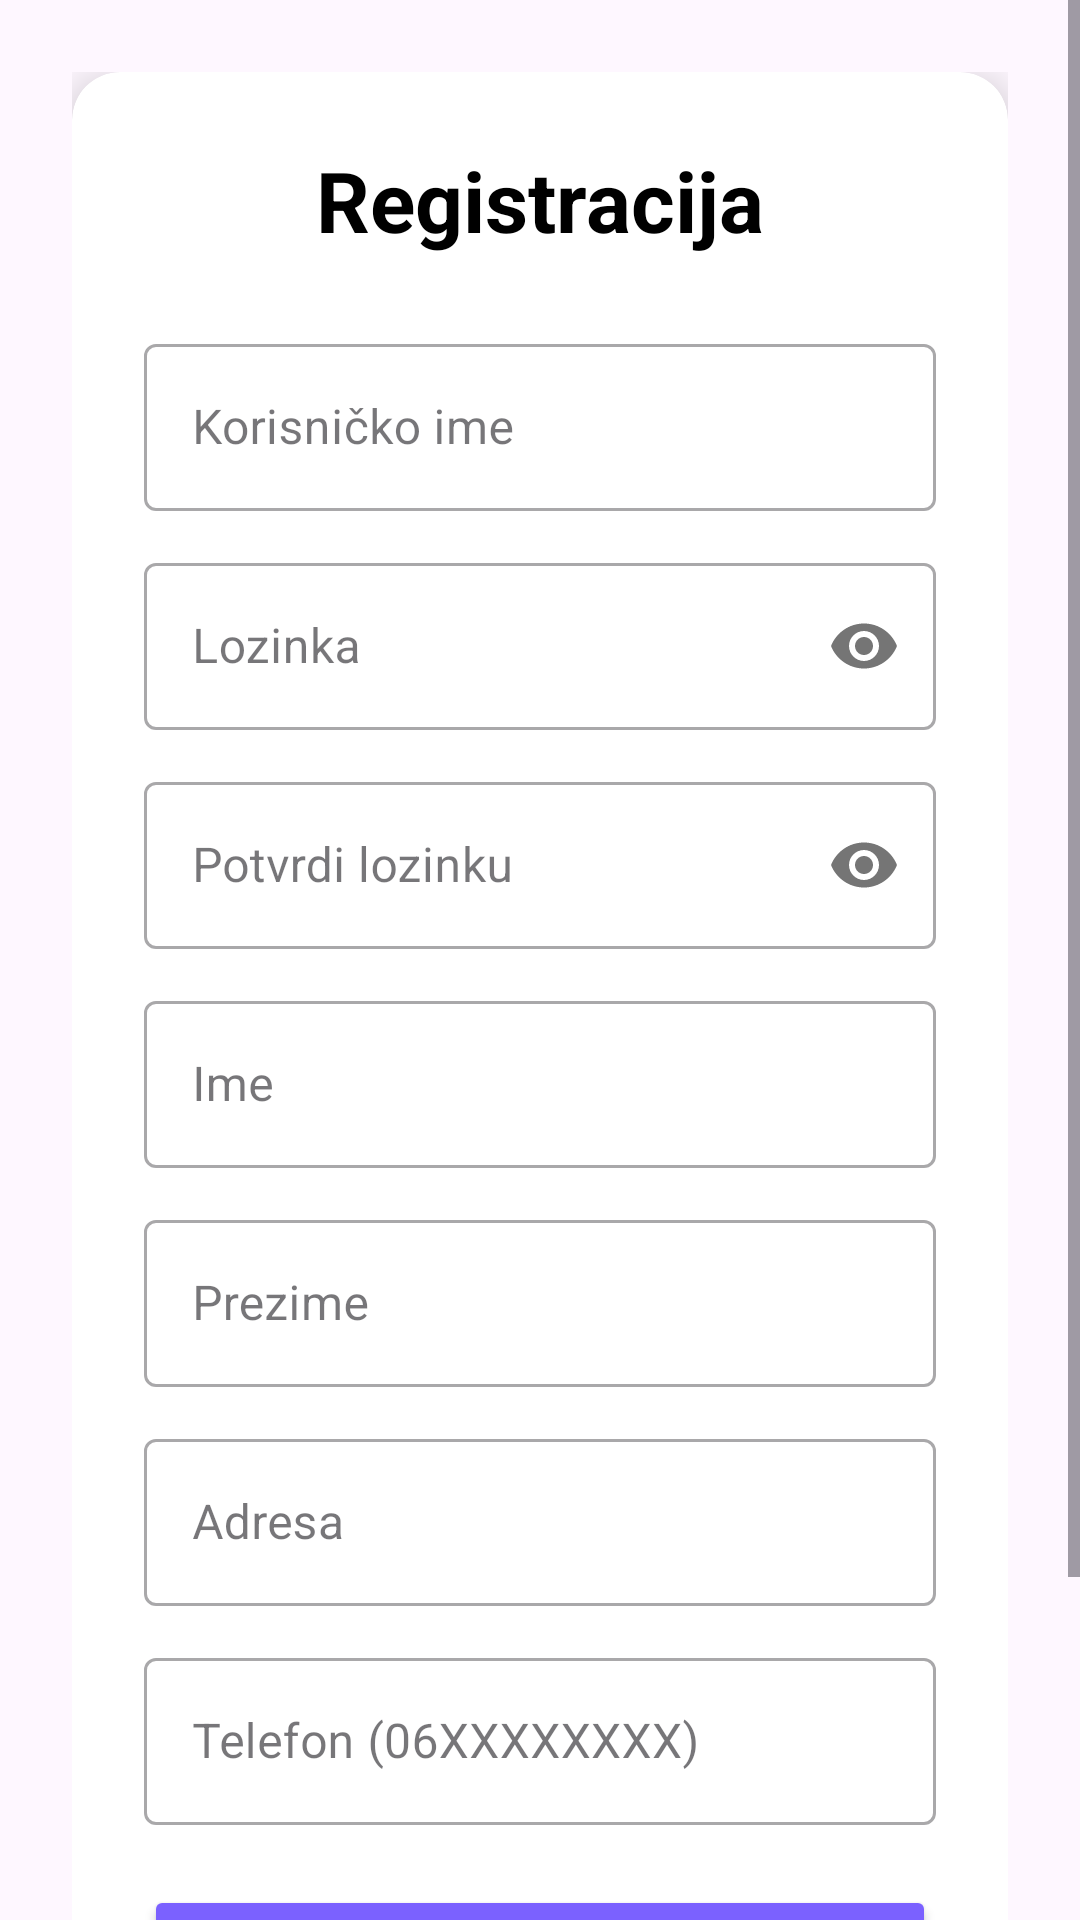

Write the Android layout XML for this screen, with the resource values it uses.
<!-- AndroidManifest.xml: application theme Theme.PKIprojekat -->
<!-- res/layout/activity_register.xml -->
<?xml version="1.0" encoding="utf-8"?>
<ScrollView xmlns:android="http://schemas.android.com/apk/res/android"
    xmlns:app="http://schemas.android.com/apk/res-auto"
    android:layout_width="match_parent"
    android:layout_height="match_parent"
    android:background="@drawable/gradient_background"
    android:fillViewport="true">

    <LinearLayout
        android:layout_width="match_parent"
        android:layout_height="wrap_content"
        android:gravity="center"
        android:padding="24dp">

        <androidx.cardview.widget.CardView
            android:layout_width="match_parent"
            android:layout_height="wrap_content"
            app:cardCornerRadius="16dp"
            app:cardElevation="8dp">

            <LinearLayout
                android:layout_width="match_parent"
                android:layout_height="wrap_content"
                android:orientation="vertical"
                android:padding="24dp">

                <TextView
                    android:layout_width="wrap_content"
                    android:layout_height="wrap_content"
                    android:layout_gravity="center"
                    android:text="@string/registration"
                    android:textColor="@color/text_primary"
                    android:textSize="28sp"
                    android:textStyle="bold"
                    android:layout_marginBottom="24dp"/>

                <com.google.android.material.textfield.TextInputLayout
                    android:layout_width="match_parent"
                    android:layout_height="wrap_content"
                    android:layout_marginBottom="12dp"
                    style="@style/Widget.MaterialComponents.TextInputLayout.OutlinedBox">

                    <com.google.android.material.textfield.TextInputEditText
                        android:id="@+id/etUsername"
                        android:layout_width="match_parent"
                        android:layout_height="wrap_content"
                        android:hint="@string/username"
                        android:inputType="text"/>

                </com.google.android.material.textfield.TextInputLayout>

                <com.google.android.material.textfield.TextInputLayout
                    android:layout_width="match_parent"
                    android:layout_height="wrap_content"
                    android:layout_marginBottom="12dp"
                    app:passwordToggleEnabled="true"
                    style="@style/Widget.MaterialComponents.TextInputLayout.OutlinedBox">

                    <com.google.android.material.textfield.TextInputEditText
                        android:id="@+id/etPassword"
                        android:layout_width="match_parent"
                        android:layout_height="wrap_content"
                        android:hint="@string/password"
                        android:inputType="textPassword"/>

                </com.google.android.material.textfield.TextInputLayout>

                <com.google.android.material.textfield.TextInputLayout
                    android:layout_width="match_parent"
                    android:layout_height="wrap_content"
                    android:layout_marginBottom="12dp"
                    app:passwordToggleEnabled="true"
                    style="@style/Widget.MaterialComponents.TextInputLayout.OutlinedBox">

                    <com.google.android.material.textfield.TextInputEditText
                        android:id="@+id/etConfirmPassword"
                        android:layout_width="match_parent"
                        android:layout_height="wrap_content"
                        android:hint="@string/password2"
                        android:inputType="textPassword"/>

                </com.google.android.material.textfield.TextInputLayout>

                <com.google.android.material.textfield.TextInputLayout
                    android:layout_width="match_parent"
                    android:layout_height="wrap_content"
                    android:layout_marginBottom="12dp"
                    style="@style/Widget.MaterialComponents.TextInputLayout.OutlinedBox">

                    <com.google.android.material.textfield.TextInputEditText
                        android:id="@+id/etName"
                        android:layout_width="match_parent"
                        android:layout_height="wrap_content"
                        android:hint="@string/name"
                        android:inputType="textPersonName"/>

                </com.google.android.material.textfield.TextInputLayout>

                <com.google.android.material.textfield.TextInputLayout
                    android:layout_width="match_parent"
                    android:layout_height="wrap_content"
                    android:layout_marginBottom="12dp"
                    style="@style/Widget.MaterialComponents.TextInputLayout.OutlinedBox">

                    <com.google.android.material.textfield.TextInputEditText
                        android:id="@+id/etSurname"
                        android:layout_width="match_parent"
                        android:layout_height="wrap_content"
                        android:hint="@string/surname"
                        android:inputType="textPersonName"/>

                </com.google.android.material.textfield.TextInputLayout>

                <com.google.android.material.textfield.TextInputLayout
                    android:layout_width="match_parent"
                    android:layout_height="wrap_content"
                    android:layout_marginBottom="12dp"
                    style="@style/Widget.MaterialComponents.TextInputLayout.OutlinedBox">

                    <com.google.android.material.textfield.TextInputEditText
                        android:id="@+id/etAddress"
                        android:layout_width="match_parent"
                        android:layout_height="wrap_content"
                        android:hint="@string/address"
                        android:inputType="textPostalAddress"/>

                </com.google.android.material.textfield.TextInputLayout>

                <com.google.android.material.textfield.TextInputLayout
                    android:layout_width="match_parent"
                    android:layout_height="wrap_content"
                    android:layout_marginBottom="8dp"
                    style="@style/Widget.MaterialComponents.TextInputLayout.OutlinedBox">

                    <com.google.android.material.textfield.TextInputEditText
                        android:id="@+id/etPhone"
                        android:layout_width="match_parent"
                        android:layout_height="wrap_content"
                        android:hint="@string/phone_hint"
                        android:inputType="phone"/>

                </com.google.android.material.textfield.TextInputLayout>

                <TextView
                    android:id="@+id/tvError"
                    android:layout_width="wrap_content"
                    android:layout_height="wrap_content"
                    android:textColor="@color/error_red"
                    android:textSize="14sp"
                    android:visibility="gone"
                    android:layout_marginBottom="12dp"/>

                <Button
                    android:id="@+id/btnRegister"
                    android:layout_width="match_parent"
                    android:layout_height="56dp"
                    android:text="@string/register"
                    android:textAllCaps="false"
                    android:textSize="16sp"
                    android:backgroundTint="@color/primary_purple"
                    android:layout_marginTop="12dp"
                    android:layout_marginBottom="12dp"/>

                <TextView
                    android:id="@+id/tvLogin"
                    android:layout_width="wrap_content"
                    android:layout_height="wrap_content"
                    android:layout_gravity="center"
                    android:text="@string/already_logged"
                    android:textColor="@color/primary_purple"
                    android:textSize="14sp"
                    android:padding="8dp"/>

            </LinearLayout>

        </androidx.cardview.widget.CardView>

    </LinearLayout>

</ScrollView>
<!-- resources referenced by this layout -->
<resources>
  <color name="error_red">#FF0000</color>
  <color name="primary_purple">#7B61FF</color>
  <color name="text_primary">#000000</color>
  <string name="address">Adresa</string>
  <string name="already_logged">Već imate nalog? Prijava</string>
  <string name="name">Ime</string>
  <string name="password">Lozinka</string>
  <string name="password2">Potvrdi lozinku</string>
  <string name="phone_hint">Telefon (06XXXXXXXX)</string>
  <string name="register">Registruj se</string>
  <string name="registration">Registracija</string>
  <string name="surname">Prezime</string>
  <string name="username">Korisničko ime</string>
  <style name="Theme.PKIprojekat" parent="Base.Theme.PKIprojekat" />
  <style name="Base.Theme.PKIprojekat" parent="Theme.Material3.DayNight.NoActionBar">
          
          <item name="colorPrimary">@color/primary_purple</item>
      </style>
</resources>
